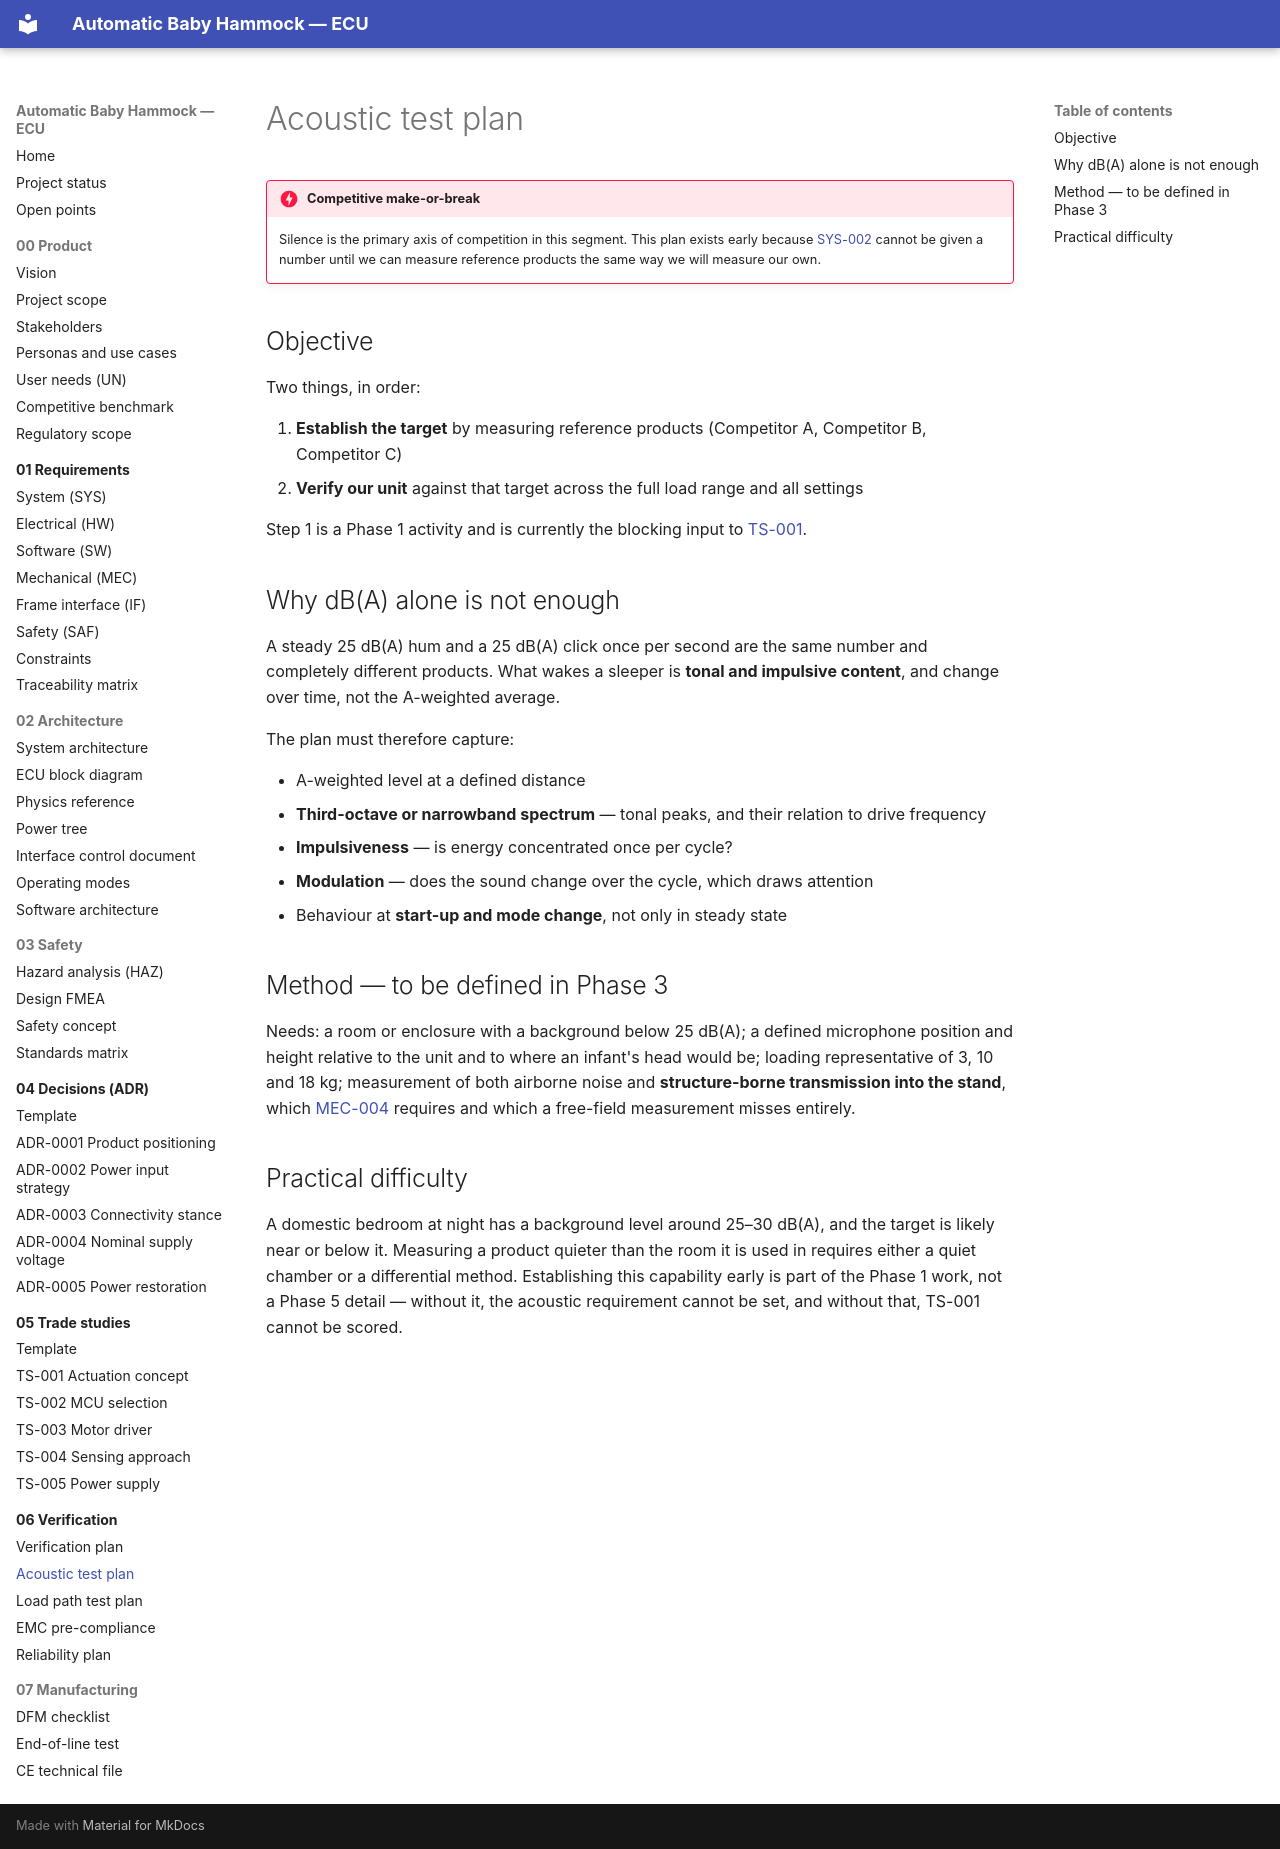

repository: bny61/automaticbabyhammock · page: 06-verification/acoustic-test-plan/index.html · generator: mkdocs

# Acoustic test plan

!!! danger "Competitive make-or-break"
    Silence is the primary axis of competition in this segment. This plan exists early because
    [SYS-002](../01-requirements/srs-system.md#sys-002) cannot be given a number until we can
    measure reference products the same way we will measure our own.

## Objective

Two things, in order:

1. **Establish the target** by measuring reference products (Competitor A, Competitor B, Competitor C)
2. **Verify our unit** against that target across the full load range and all settings

Step 1 is a Phase 1 activity and is currently the blocking input to
[TS-001](../05-trade-studies/TS-001-actuation-concept.md).

## Why dB(A) alone is not enough

A steady 25 dB(A) hum and a 25 dB(A) click once per second are the same number and completely
different products. What wakes a sleeper is **tonal and impulsive content**, and change over time,
not the A-weighted average.

The plan must therefore capture:

- A-weighted level at a defined distance
- **Third-octave or narrowband spectrum** — tonal peaks, and their relation to drive frequency
- **Impulsiveness** — is energy concentrated once per cycle?
- **Modulation** — does the sound change over the cycle, which draws attention
- Behaviour at **start-up and mode change**, not only in steady state

## Method — to be defined in Phase 3

Needs: a room or enclosure with a background below 25 dB(A); a defined microphone position and
height relative to the unit and to where an infant's head would be; loading representative of
3, 10 and 18 kg; measurement of both airborne noise and **structure-borne transmission into the
stand**, which [MEC-004](../01-requirements/srs-mechanical.md#mec-004) requires and which a
free-field measurement misses entirely.

## Practical difficulty

A domestic bedroom at night has a background level around 25–30 dB(A), and the target is likely
near or below it. Measuring a product quieter than the room it is used in requires either a quiet
chamber or a differential method. Establishing this capability early is part of the Phase 1 work,
not a Phase 5 detail — without it, the acoustic requirement cannot be set, and without that,
TS-001 cannot be scored.
